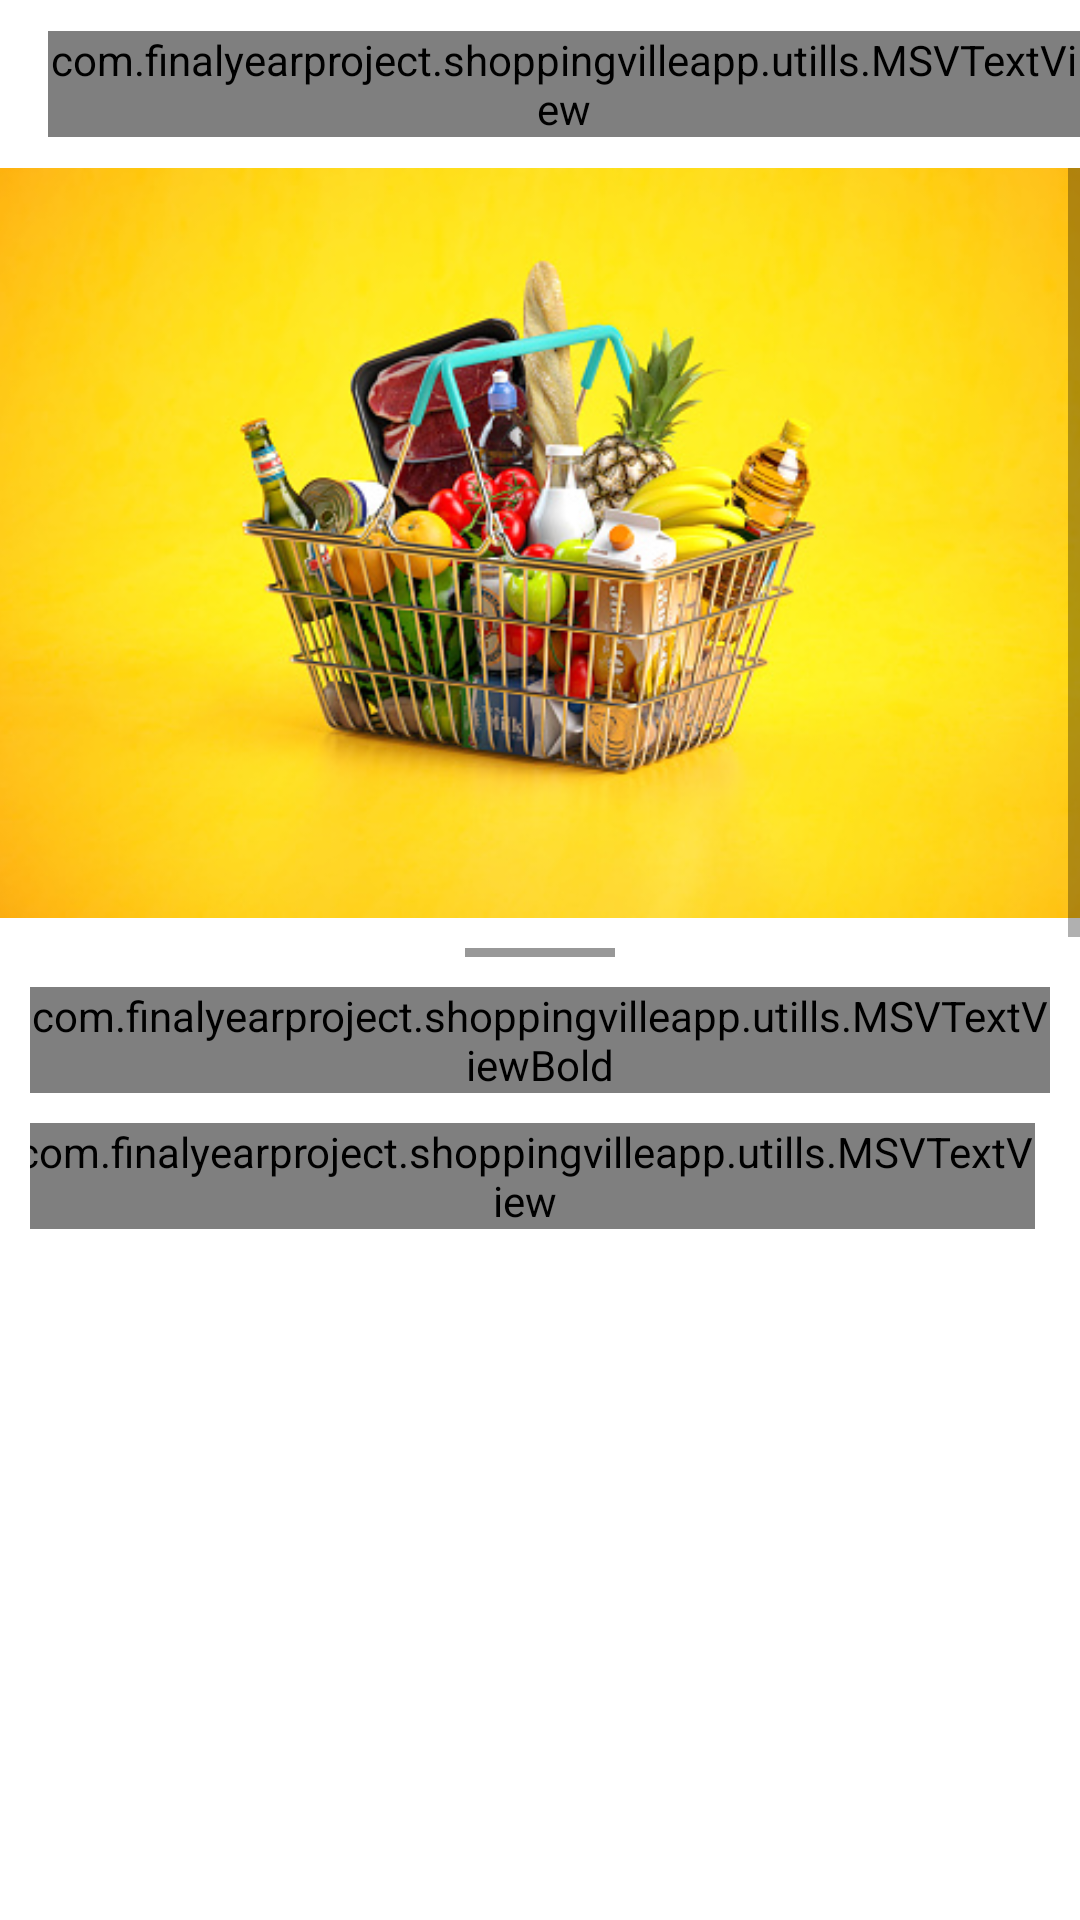

This screen was rendered from an Android layout file. Write that file and the resources it references.
<!-- AndroidManifest.xml: application theme Theme.ShoppingVilleApp -->
<!-- res/layout/activity_rating_and_reviews.xml -->
<?xml version="1.0" encoding="utf-8"?>
<LinearLayout xmlns:android="http://schemas.android.com/apk/res/android"
    xmlns:tools="http://schemas.android.com/tools"
    android:layout_width="match_parent"
    android:layout_height="match_parent"
    android:orientation="vertical"
    tools:context=".activities.RatingAndReviewsActivity">

    <androidx.appcompat.widget.Toolbar
        android:id="@+id/toolbar_product_review"
        android:layout_width="match_parent"
        android:layout_height="?android:attr/actionBarSize"
        android:layout_gravity="top">

        <com.finalyearproject.shoppingvilleapp.utills.MSVTextView
            android:layout_width="wrap_content"
            android:layout_height="wrap_content"
            android:layout_gravity="center"
            android:text="Rating &amp; Reviews"
            android:textSize="18sp"
            android:textStyle="bold" />

        <androidx.appcompat.widget.AppCompatImageView
            android:layout_width="wrap_content"
            android:layout_height="wrap_content"
            android:src="@drawable/ic_arrow_back" />
    </androidx.appcompat.widget.Toolbar>

    <ScrollView
        android:layout_width="match_parent"
        android:layout_height="wrap_content">

        <LinearLayout
            android:layout_width="match_parent"
            android:layout_height="wrap_content"
            android:orientation="vertical">

            <androidx.appcompat.widget.AppCompatImageView
                android:layout_width="match_parent"
                android:layout_height="250dp"
                android:scaleType="centerCrop"
                android:src="@drawable/img_1" />

            <View
                android:layout_width="50dp"
                android:layout_height="3dp"
                android:layout_gravity="center_horizontal"
                android:layout_marginTop="10dp"
                android:background="@color/color_grey" />

            <LinearLayout
                android:layout_width="match_parent"
                android:layout_height="wrap_content"
                android:layout_margin="10dp"
                android:orientation="vertical">

                <com.finalyearproject.shoppingvilleapp.utills.MSVTextViewBold
                    android:layout_width="match_parent"
                    android:layout_height="wrap_content"
                    android:text="Product Name"
                    android:textSize="18sp" />

                <LinearLayout
                    android:layout_width="match_parent"
                    android:layout_height="wrap_content"
                    android:layout_marginTop="10dp"
                    android:gravity="center_horizontal">

                    <com.finalyearproject.shoppingvilleapp.utills.MSVTextView
                        android:layout_width="wrap_content"
                        android:layout_height="wrap_content"
                        android:text="4.5"
                        android:textColor="@color/color_black"
                        android:textSize="28sp" />

                    <com.finalyearproject.shoppingvilleapp.utills.MSVTextView
                        android:layout_width="wrap_content"
                        android:layout_height="wrap_content"
                        android:layout_marginEnd="5dp"
                        android:text="/5"
                        android:textSize="24sp"
                        android:textStyle="bold" />

                    <androidx.appcompat.widget.AppCompatImageView
                        android:layout_width="wrap_content"
                        android:layout_height="wrap_content"
                        android:src="@drawable/ic_star_rate_yellow" />

                    <androidx.appcompat.widget.AppCompatImageView
                        android:layout_width="wrap_content"
                        android:layout_height="wrap_content"
                        android:src="@drawable/ic_star_rate_yellow" />

                    <androidx.appcompat.widget.AppCompatImageView
                        android:layout_width="wrap_content"
                        android:layout_height="wrap_content"
                        android:src="@drawable/ic_star_rate_yellow" />

                    <androidx.appcompat.widget.AppCompatImageView
                        android:layout_width="wrap_content"
                        android:layout_height="wrap_content"
                        android:src="@drawable/ic_star_rate_yellow" />

                    <androidx.appcompat.widget.AppCompatImageView
                        android:layout_width="wrap_content"
                        android:layout_height="wrap_content"
                        android:layout_marginEnd="5dp"
                        android:src="@drawable/ic_star_rate_half" />

                </LinearLayout>

                <com.finalyearproject.shoppingvilleapp.utills.MSVTextView
                    android:layout_width="wrap_content"
                    android:layout_height="wrap_content"
                    android:layout_gravity="center_horizontal"
                    android:layout_marginStart="5dp"
                    android:layout_marginTop="10dp"
                    android:text="10 Ratings"
                    android:textSize="16sp" />

                <com.finalyearproject.shoppingvilleapp.utills.MSVTextViewBold
                    android:layout_width="match_parent"
                    android:layout_height="wrap_content"
                    android:layout_marginTop="20dp"
                    android:text="Rating &amp; Reviews"
                    android:textSize="18sp"
                    android:textStyle="bold" />

                <androidx.recyclerview.widget.RecyclerView
                    android:layout_width="match_parent"
                    android:layout_height="match_parent"
                    tools:listitem="@layout/customer_review_sample_layout" />
            </LinearLayout>

        </LinearLayout>

    </ScrollView>
</LinearLayout>
<!-- res/layout/customer_review_sample_layout.xml (included above) -->
<?xml version="1.0" encoding="utf-8"?>
<LinearLayout xmlns:android="http://schemas.android.com/apk/res/android"
    xmlns:app="http://schemas.android.com/apk/res-auto"
    xmlns:tools="http://schemas.android.com/tools"
    android:layout_width="match_parent"
    android:layout_marginTop="10dp"
    android:orientation="vertical"
    android:layout_height="wrap_content">

   <androidx.constraintlayout.widget.ConstraintLayout
       android:layout_width="match_parent"
       android:layout_height="wrap_content">

       <de.hdodenhof.circleimageview.CircleImageView
           android:id="@+id/iv_review_sample"
           android:layout_width="50dp"
           android:layout_height="50dp"
           android:src="@drawable/male_model"
           app:layout_constraintBottom_toBottomOf="parent"
           app:layout_constraintStart_toStartOf="parent"
           app:layout_constraintTop_toTopOf="parent" />

       <com.finalyearproject.shoppingvilleapp.utills.MSVTextViewBold
           android:id="@+id/tv_name_review_sample"
           android:layout_width="wrap_content"
           android:layout_height="wrap_content"
           android:text="Customer Name"
           android:layout_marginStart="10dp"
           android:textSize="18sp"
           app:layout_constraintBottom_toBottomOf="parent"
           app:layout_constraintStart_toEndOf="@+id/iv_review_sample"
           app:layout_constraintTop_toTopOf="parent"
           app:layout_constraintVertical_bias="0.487" />

       <LinearLayout
           android:id="@+id/linearLayout5"
           android:layout_width="wrap_content"
           android:layout_height="wrap_content"
           android:layout_marginEnd="10dp"
           app:layout_constraintBottom_toBottomOf="parent"
           app:layout_constraintEnd_toEndOf="parent"
           app:layout_constraintTop_toTopOf="parent">

           <androidx.appcompat.widget.AppCompatImageView
               android:layout_width="wrap_content"
               android:layout_height="wrap_content"
               android:src="@drawable/ic_star_rate_yellow" />

           <androidx.appcompat.widget.AppCompatImageView
               android:layout_width="wrap_content"
               android:layout_height="wrap_content"
               android:src="@drawable/ic_star_rate_yellow" />

           <androidx.appcompat.widget.AppCompatImageView
               android:layout_width="wrap_content"
               android:layout_height="wrap_content"
               android:src="@drawable/ic_star_rate_yellow" />

           <androidx.appcompat.widget.AppCompatImageView
               android:layout_width="wrap_content"
               android:layout_height="wrap_content"
               android:src="@drawable/ic_star_rate_yellow" />

           <androidx.appcompat.widget.AppCompatImageView
               android:layout_width="wrap_content"
               android:layout_height="wrap_content"
               android:layout_marginEnd="5dp"
               android:src="@drawable/ic_star_rate_half" />

       </LinearLayout>
   </androidx.constraintlayout.widget.ConstraintLayout>

    <com.finalyearproject.shoppingvilleapp.utills.MSVTextView
        android:id="@+id/tv_comment_review_sample"
        android:layout_width="match_parent"
        android:layout_height="wrap_content"
        android:layout_marginTop="10dp"
        android:text="This is a cery good product. I love this product This is a cery good product. I love this product This is a cery good product. I love this product This is a cery good product. I love this product This is a cery good product. I love this product"
        app:layout_constraintEnd_toEndOf="parent"
        app:layout_constraintStart_toStartOf="parent"
        app:layout_constraintTop_toBottomOf="@+id/linearLayout5" />
</LinearLayout>
<!-- resources referenced by this layout -->
<resources>
  <color name="color_black">#FF000000</color>
  <color name="color_grey">#989898</color>
  <!-- drawable ic_arrow_back (drawable) -->
  <vector android:autoMirrored="true" android:height="24dp"
      android:tint="@color/color_grey" android:viewportHeight="24"
      android:viewportWidth="24" android:width="24dp" xmlns:android="http://schemas.android.com/apk/res/android">
      <path android:fillColor="@android:color/white" android:pathData="M20,11H7.83l5.59,-5.59L12,4l-8,8 8,8 1.41,-1.41L7.83,13H20v-2z"/>
  </vector>
  <!-- drawable ic_star_rate_half (drawable) -->
  <vector android:height="16dp" android:tint="#FFCC33"
      android:viewportHeight="24" android:viewportWidth="24"
      android:width="16dp" xmlns:android="http://schemas.android.com/apk/res/android">
      <path android:fillColor="@android:color/white" android:pathData="M22,9.24l-7.19,-0.62L12,2L9.19,8.63L2,9.24l5.46,4.73L5.82,21L12,17.27L18.18,21l-1.63,-7.03L22,9.24zM12,15.4V6.1l1.71,4.04l4.38,0.38l-3.32,2.88l1,4.28L12,15.4z"/>
  </vector>
  <!-- drawable ic_star_rate_yellow (drawable) -->
  <vector android:height="16dp" android:tint="#FFCC33"
      android:viewportHeight="24" android:viewportWidth="24"
      android:width="16dp" xmlns:android="http://schemas.android.com/apk/res/android">
      <path android:fillColor="@android:color/white" android:pathData="M14.43,10l-2.43,-8l-2.43,8l-7.57,0l6.18,4.41l-2.35,7.59l6.17,-4.69l6.18,4.69l-2.35,-7.59l6.17,-4.41z"/>
  </vector>
  <!-- drawable img_1: png bitmap (drawable, 262769 bytes) -->
  <!-- drawable male_model: png bitmap (drawable, 229736 bytes) -->
  <style name="Theme.ShoppingVilleApp" parent="Theme.MaterialComponents.DayNight.NoActionBar">
          
          <item name="colorPrimary">@color/background_color_light_mode</item>
          <item name="colorPrimaryVariant">@color/background_color_light_mode</item>
          <item name="colorOnPrimary">@color/text_color_light_mode</item>
          
          <item name="colorSecondary">@color/teal_200</item>
          <item name="colorSecondaryVariant">@color/teal_700</item>
          <item name="colorOnSecondary">@color/color_black</item>
          
          <item name="android:statusBarColor">?attr/colorPrimaryVariant</item>
          
          <item name="android:windowLightStatusBar" tools:targetApi="30">true</item>
      </style>
  <color name="background_color_light_mode">#FFFFFF</color>
  <color name="text_color_light_mode">#000000</color>
  <color name="teal_200">#FF03DAC5</color>
  <color name="teal_700">#FF018786</color>
</resources>
